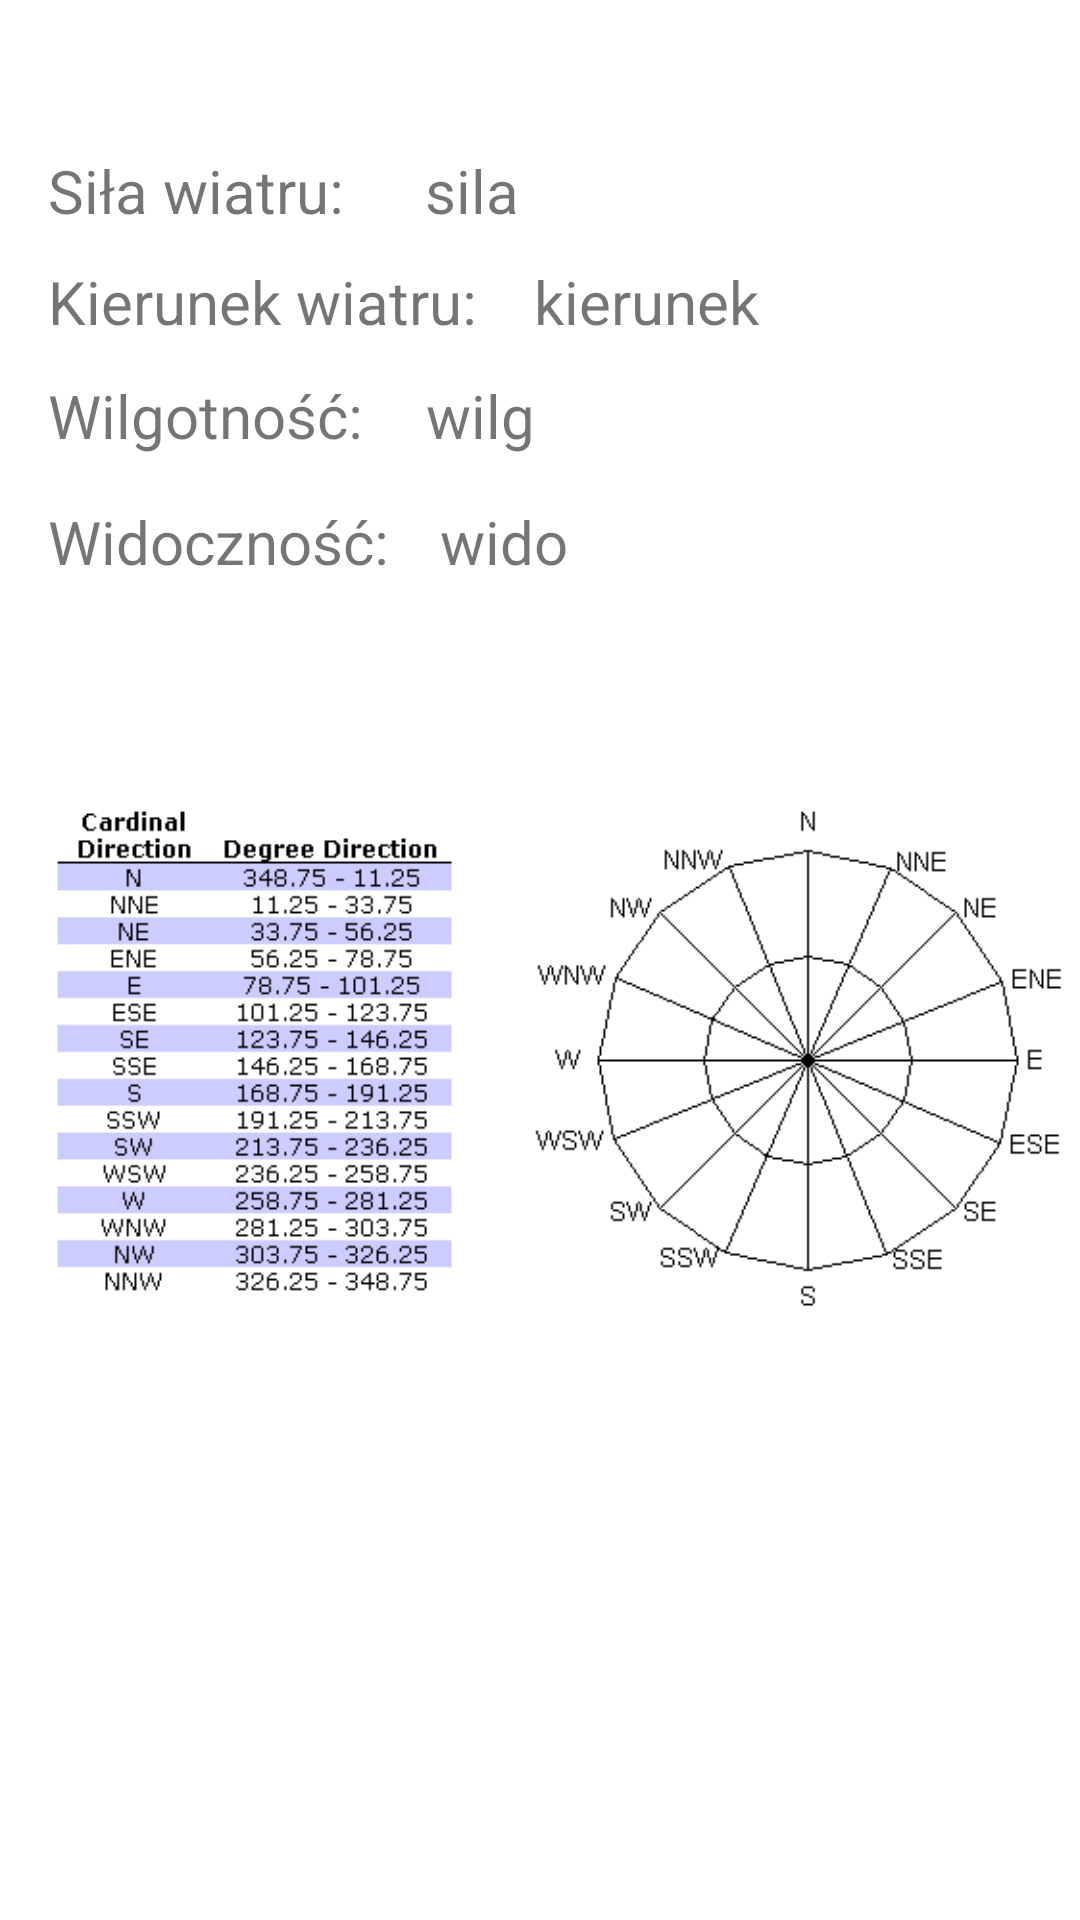

Reconstruct the res/layout file that produces this screen, plus the resources it refers to.
<!-- AndroidManifest.xml: application theme Theme.AstroCalculatorZad1 -->
<!-- res/layout/fragment_astro2.xml -->
<?xml version="1.0" encoding="utf-8"?>
<androidx.constraintlayout.widget.ConstraintLayout xmlns:android="http://schemas.android.com/apk/res/android"
    xmlns:tools="http://schemas.android.com/tools"
    xmlns:app="http://schemas.android.com/apk/res-auto"
    android:layout_width="match_parent"
    android:layout_height="match_parent"
    tools:context=".FragmentAstro2">


    <TextView
        android:id="@+id/textView6"
        android:layout_width="wrap_content"
        android:layout_height="wrap_content"
        android:layout_marginStart="16dp"
        android:layout_marginTop="11dp"
        android:text="Wilgotność: "
        android:textSize="20sp"
        app:layout_constraintStart_toStartOf="parent"
        app:layout_constraintTop_toBottomOf="@+id/textView3" />

    <TextView
        android:id="@+id/wilgotnosc"
        android:layout_width="wrap_content"
        android:layout_height="wrap_content"
        android:layout_marginStart="16dp"
        android:layout_marginTop="48dp"
        android:text="wilg"
        android:textSize="20sp"
        app:layout_constraintStart_toEndOf="@+id/textView6"
        app:layout_constraintTop_toBottomOf="@+id/textView2" />

    <TextView
        android:id="@+id/textView7"
        android:layout_width="wrap_content"
        android:layout_height="wrap_content"
        android:layout_marginStart="16dp"
        android:layout_marginTop="15dp"
        android:text="Widoczność: "
        android:textSize="20sp"
        app:layout_constraintStart_toStartOf="parent"
        app:layout_constraintTop_toBottomOf="@+id/textView6" />

    <TextView
        android:id="@+id/widocznosc"
        android:layout_width="wrap_content"
        android:layout_height="wrap_content"
        android:layout_marginStart="12dp"
        android:layout_marginTop="15dp"
        android:text="wido"
        android:textSize="20sp"
        app:layout_constraintStart_toEndOf="@+id/textView7"
        app:layout_constraintTop_toBottomOf="@+id/wilgotnosc" />

    <TextView
        android:id="@+id/textView2"
        android:layout_width="wrap_content"
        android:layout_height="wrap_content"
        android:layout_marginStart="16dp"
        android:layout_marginTop="50dp"
        android:text="Siła wiatru: "
        android:textSize="20sp"
        app:layout_constraintStart_toStartOf="parent"
        app:layout_constraintTop_toTopOf="parent" />

    <TextView
        android:id="@+id/sila"
        android:layout_width="wrap_content"
        android:layout_height="wrap_content"
        android:layout_marginStart="22dp"
        android:layout_marginTop="50dp"
        android:text="sila"
        android:textSize="20sp"
        app:layout_constraintStart_toEndOf="@+id/textView2"
        app:layout_constraintTop_toTopOf="parent" />

    <TextView
        android:id="@+id/textView3"
        android:layout_width="wrap_content"
        android:layout_height="wrap_content"
        android:layout_marginStart="16dp"
        android:layout_marginTop="10dp"
        android:text="Kierunek wiatru: "
        android:textSize="20sp"
        app:layout_constraintStart_toStartOf="parent"
        app:layout_constraintTop_toBottomOf="@+id/textView2" />

    <TextView
        android:id="@+id/kierunek"
        android:layout_width="wrap_content"
        android:layout_height="wrap_content"
        android:layout_marginStart="14dp"
        android:layout_marginTop="10dp"
        android:text="kierunek"
        android:textSize="20sp"
        app:layout_constraintStart_toEndOf="@+id/textView3"
        app:layout_constraintTop_toBottomOf="@+id/textView2" />

    <ImageView
        android:id="@+id/imageView3"
        android:layout_width="wrap_content"
        android:layout_height="wrap_content"
        android:layout_marginStart="16dp"
        android:layout_marginTop="20dp"
        android:src="@drawable/direction_wind"
        app:layout_constraintStart_toStartOf="parent"
        app:layout_constraintTop_toBottomOf="@+id/textView7" />

</androidx.constraintlayout.widget.ConstraintLayout>
<!-- resources referenced by this layout -->
<resources>
  <!-- drawable direction_wind: png bitmap (drawable, 13488 bytes) -->
  <style name="Theme.AstroCalculatorZad1" parent="Theme.MaterialComponents.DayNight.DarkActionBar">
          
          <item name="colorPrimary">@color/purple_500</item>
          <item name="colorPrimaryVariant">@color/purple_700</item>
          <item name="colorOnPrimary">@color/white</item>
          
          <item name="colorSecondary">@color/teal_200</item>
          <item name="colorSecondaryVariant">@color/teal_700</item>
          <item name="colorOnSecondary">@color/black</item>
          
          <item name="android:statusBarColor" tools:targetApi="l">?attr/colorPrimaryVariant</item>
          
      </style>
  <!-- not gathered from this repository: default colours our renderer supplied (Android Studio template values) -->
  <color name="purple_500">#FF6200EE</color>
  <color name="purple_700">#FF3700B3</color>
  <color name="teal_200">#FF03DAC5</color>
  <color name="teal_700">#FF018786</color>
  <color name="black">#FF000000</color>
  <color name="white">#FFFFFFFF</color>
</resources>
